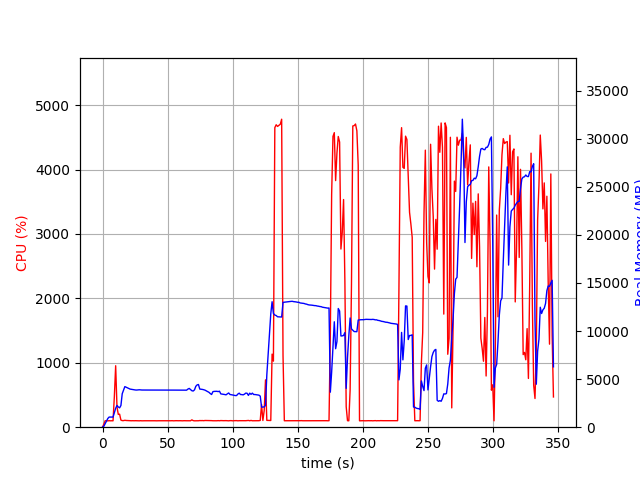

Values plotted in this chart, from the file beside it:
elapsed_time, nproc, cpu, mem_real, mem_virtual
4.4345855712890625e-05, 1, 0.0, 8.848, 1873
1.007, 1, 47.7, 98.84, 768.3
2.015, 1, 100.1, 364.8, 1888
3.023, 1, 100.2, 622.8, 3174
4.031, 1, 98.2, 900.8, 3174
5.039, 1, 101.2, 1053, 2662
6.046, 1, 99.3, 1053, 2662
7.054, 1, 100.2, 1053, 2662
8.061, 1, 99.3, 1053, 2662
9.068, 1, 474.7, 1490, 6926
10.08, 1, 954.2, 1963, 7361
11.09, 1, 315.5, 2261, 7783
12.09, 1, 198.5, 2103, 7783
13.1, 1, 202.4, 2012, 7783
14.11, 1, 110.1, 2252, 7783
15.12, 1, 102.3, 3480, 9195
16.12, 1, 102.2, 3866, 9195
17.13, 1, 107.2, 4220, 10027
18.14, 1, 104.2, 4157, 10027
19.15, 1, 103.1, 4099, 10027
20.16, 1, 102.1, 4028, 10027
21.17, 1, 101.9, 3961, 10027
22.18, 1, 100.0, 3936, 10027
23.19, 1, 101.0, 3909, 10027
24.2, 1, 99.9, 3893, 10027
25.21, 1, 101.0, 3870, 10027
26.22, 1, 100.1, 3862, 10027
27.23, 1, 100.0, 3874, 10027
28.24, 1, 99.0, 3891, 10027
29.25, 1, 101.0, 3877, 10027
30.26, 1, 99.0, 3866, 10027
31.27, 1, 100.0, 3868, 10027
32.28, 1, 100.0, 3863, 10027
33.29, 1, 100.1, 3863, 10027
34.3, 1, 100.1, 3863, 10027
35.3, 1, 100.1, 3862, 10027
36.31, 1, 99.1, 3862, 10027
37.32, 1, 100.1, 3862, 10027
38.33, 1, 100.1, 3862, 10027
39.34, 1, 100.2, 3856, 10027
40.35, 1, 100.0, 3856, 10027
41.36, 1, 99.1, 3856, 10027
42.37, 1, 100.1, 3856, 10027
43.38, 1, 100.1, 3856, 10027
44.39, 1, 100.0, 3856, 10027
45.4, 1, 99.1, 3856, 10027
46.4, 1, 100.1, 3856, 10027
47.41, 1, 100.1, 3856, 10027
48.42, 1, 100.1, 3853, 10027
49.43, 1, 100.0, 3853, 10027
50.44, 1, 99.1, 3855, 10027
51.45, 1, 100.1, 3857, 10027
52.46, 1, 100.1, 3857, 10027
53.47, 1, 101.1, 3857, 10027
54.48, 1, 99.0, 3857, 10027
55.49, 1, 100.1, 3857, 10027
56.5, 1, 101.1, 3859, 10027
57.5, 1, 100.1, 3854, 10027
58.51, 1, 100.1, 3851, 10027
59.52, 1, 101.0, 3854, 10027
... 283 more rows
